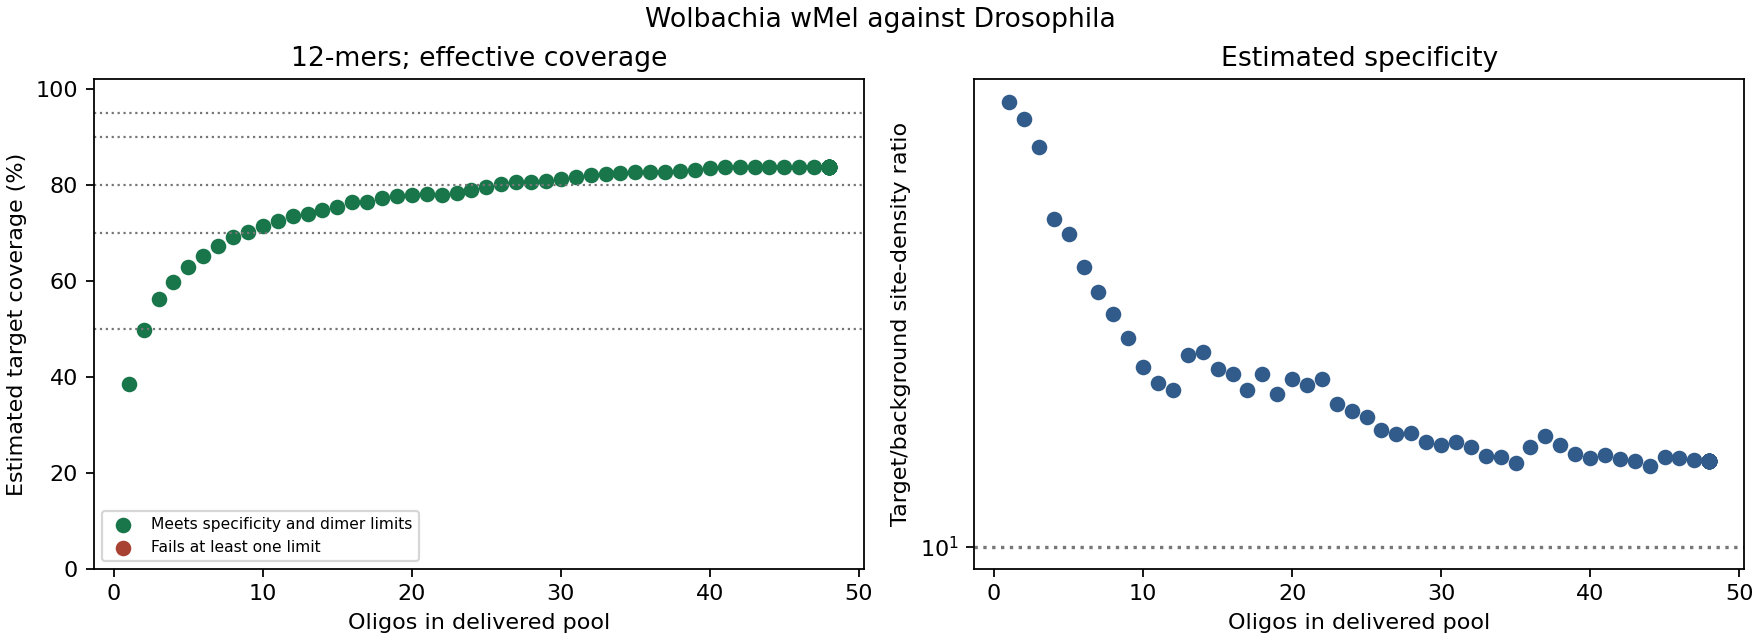

Data behind this chart, as committed beside it:
requested_size, size, coverage, raw_coverage, effective_coverage, selectivity_density, background_sites, eligible, status, primers
1, 1, 0.3854, 0.3855, 0.3854, 75.54, 25, True, evaluated, ACTGGGATGACA
2, 2, 0.4983, 0.4984, 0.4983, 69.71, 29, True, evaluated, ACTGGGATGACA;AATCGCGGTATG
3, 3, 0.5613, 0.5614, 0.5613, 61.49, 45, True, evaluated, ACTGGGATGACA;ACTGGAATGACA;AATCGCGGTATG
4, 4, 0.5975, 0.6014, 0.5975, 44.28, 68, True, evaluated, ACTGGGATGACA;ACTGGAATGACA;AATCGCGGTATG;T…
5, 5, 0.6289, 0.6329, 0.6289, 41.47, 83, True, evaluated, ACTGGGATGACA;CTGGAATGACAC;AATCGCGGTATG;T…
6, 6, 0.6511, 0.6585, 0.6511, 35.58, 98, True, evaluated, ACTGGGATGACA;CTGGAATGACAC;AATCGCGGTATG;T…
7, 7, 0.6719, 0.6771, 0.6719, 31.87, 102, True, evaluated, ACTGGGATGACA;CTGGAATGACAC;AATCGCGGTATG;C…
8, 8, 0.6912, 0.6963, 0.6912, 28.79, 116, True, evaluated, ACTGGGATGACA;CTGGAATGACAC;AATCGCGGTATG;C…
9, 9, 0.7026, 0.7078, 0.7026, 25.8, 124, True, evaluated, ACTGGGATGACA;CTGGAATGACAC;AATCGCGGTATG;C…
10, 10, 0.7138, 0.7192, 0.7138, 22.65, 134, True, evaluated, ACTGGGATGACA;CTGGAATGACAC;AATCGCGGTATG;C…
11, 11, 0.7241, 0.7296, 0.7241, 20.99, 141, True, evaluated, ACTGGGATGACA;CTGGAATGACAC;AATCGCGGTATG;C…
12, 12, 0.7358, 0.7423, 0.7358, 20.36, 144, True, evaluated, ACTGGGATGACA;CTGGAATGACAC;AGTAATAGCAAG;C…
13, 13, 0.7391, 0.7442, 0.7391, 23.83, 135, True, evaluated, ACTGGGATGACA;ACTGGAATGACA;AATCGCGGTATG;C…
14, 14, 0.7468, 0.7518, 0.7468, 24.21, 161, True, evaluated, ACTGGGATGACA;ACTGGAATGACA;AATCGCGGTATG;C…
15, 15, 0.7548, 0.7599, 0.7548, 22.37, 165, True, evaluated, ACTGGGATGACA;ACTGGAATGACA;AATCGCGGTATG;C…
16, 16, 0.7642, 0.7699, 0.7642, 21.86, 171, True, evaluated, ACTGGGATGACA;ACTGGAATGACA;AATCGCGGTATG;C…
17, 17, 0.7644, 0.77, 0.7644, 20.34, 182, True, evaluated, ACTGGGATGACA;ACTGGAATGACA;AATCGCGGTATG;C…
18, 18, 0.7726, 0.7779, 0.7726, 21.95, 192, True, evaluated, ACTGGGATGACA;ACTGGAATGACA;AATCGCGGTATG;C…
19, 19, 0.7774, 0.783, 0.7774, 20.02, 206, True, evaluated, ACTGGGATGACA;ACTGGAATGACA;AATCGCGGTATG;C…
20, 20, 0.7793, 0.7849, 0.7793, 21.46, 213, True, evaluated, ACTGGGATGACA;ACTGGAATGACA;AATCGCGGTATG;C…
21, 21, 0.7817, 0.7858, 0.7817, 20.83, 223, True, evaluated, ACTGGGATGACA;ACTGGAATGACA;AATCGCGGTATG;C…
22, 22, 0.7799, 0.7838, 0.7799, 21.41, 224, True, evaluated, ACTGGGATGACA;ACTGGAATGACA;AATCGCGGTATG;C…
23, 23, 0.7839, 0.7878, 0.7839, 19.11, 243, True, evaluated, ACTGGGATGACA;ACTGGAATGACA;AATCGCGGTATG;C…
24, 24, 0.7895, 0.7936, 0.7895, 18.51, 256, True, evaluated, ACTGGGATGACA;ACTGGAATGACA;AATCGCGGTATG;C…
25, 25, 0.7959, 0.7999, 0.7959, 18.05, 276, True, evaluated, ACTGGGATGACA;ACTGGAATGACA;AATCGCGGTATG;C…
26, 26, 0.8013, 0.8041, 0.8013, 16.96, 291, True, evaluated, ACTGGGATGACA;ACTGGAATGACA;AATCGCGGTATG;C…
27, 27, 0.8055, 0.8088, 0.8055, 16.7, 303, True, evaluated, ACTGGGATGACA;ACTGGAATGACA;AATCGCGGTATG;C…
28, 28, 0.8055, 0.8088, 0.8055, 16.75, 303, True, evaluated, ACTGGGATGACA;ACTGGAATGACA;AATCGCGGTATG;C…
29, 29, 0.809, 0.8118, 0.809, 16.11, 324, True, evaluated, ACTGGGATGACA;ACTGGAATGACA;AATCGCGGTATG;C…
30, 30, 0.8131, 0.8166, 0.8131, 15.89, 336, True, evaluated, ACTGGGATGACA;ACTGGAATGACA;AATCGCGGTATG;C…
31, 31, 0.8167, 0.8201, 0.8167, 16.06, 329, True, evaluated, ACTGGGATGACA;ACTGGAATGACA;ATAAGTAGCGAT;C…
32, 32, 0.8198, 0.8233, 0.8198, 15.7, 339, True, evaluated, ACTGGGATGACA;ACTGGAATGACA;ATAAGTAGCGAT;C…
33, 33, 0.823, 0.8265, 0.823, 15.11, 368, True, evaluated, ACTGGGATGACA;ACTGGAATGACA;ATAAGTAGCGAT;C…
34, 34, 0.8248, 0.8283, 0.8248, 15.02, 373, True, evaluated, ACTGGGATGACA;ACTGGAATGACA;ATAAGTAGCGAT;C…
35, 35, 0.8264, 0.8299, 0.8264, 14.62, 387, True, evaluated, ACTGGGATGACA;ACTGGAATGACA;ATAAGTAGCGAT;C…
36, 36, 0.8273, 0.8309, 0.8273, 15.69, 400, True, evaluated, ACTGGGATGACA;ACTGGAATGACA;ATAAGTAGCGAT;C…
37, 37, 0.8273, 0.8309, 0.8273, 16.51, 411, True, evaluated, ACTGGGATGACA;ACTGGAATGACA;ATAAGTAGCGAT;C…
38, 38, 0.8292, 0.8328, 0.8292, 15.84, 439, True, evaluated, ACTGGGATGACA;ACTGGAATGACA;ATAAGTAGCGAT;C…
39, 39, 0.8311, 0.8347, 0.8311, 15.23, 471, True, evaluated, ACTGGGATGACA;ACTGGAATGACA;ATAAGTAGCGAT;C…
40, 40, 0.8343, 0.8382, 0.8343, 14.93, 508, True, evaluated, ACTGGGATGACA;ACTGGAATGACA;ATAAGTAGCGAT;C…
41, 41, 0.8368, 0.8406, 0.8368, 15.14, 527, True, evaluated, ACTGGGATGACA;ACTGGAATGACA;ATAAGTAGCGAT;C…
42, 42, 0.8378, 0.8416, 0.8378, 14.86, 545, True, evaluated, ACTGGGATGACA;ACTGGAATGACA;ATAAGTAGCGAT;C…
43, 43, 0.8379, 0.8416, 0.8379, 14.73, 557, True, evaluated, ACTGGGATGACA;ACTGGAATGACA;ATAAGTAGCGAT;C…
44, 44, 0.8379, 0.8416, 0.8379, 14.41, 571, True, evaluated, ACTGGGATGACA;ACTGGAATGACA;ATAAGTAGCGAT;C…
45, 45, 0.8379, 0.8416, 0.8379, 15, 584, True, evaluated, ACTGGGATGACA;ACTGGAATGACA;ATAAGTAGCGAT;C…
46, 46, 0.838, 0.8417, 0.838, 14.98, 587, True, evaluated, ACTGGGATGACA;ACTGGAATGACA;ATAAGTAGCGAT;C…
47, 47, 0.8381, 0.8418, 0.8381, 14.8, 610, True, evaluated, ACTGGGATGACA;ACTGGAATGACA;ATAAGTAGCGAT;C…
48, 48, 0.8382, 0.8419, 0.8382, 14.72, 618, True, evaluated, ACTGGGATGACA;ACTGGAATGACA;ATAAGTAGCGAT;C…
49, 48, 0.8382, 0.8419, 0.8382, 14.72, 618, True, evaluated, ACTGGGATGACA;ACTGGAATGACA;ATAAGTAGCGAT;C…
50, 48, 0.8382, 0.8419, 0.8382, 14.72, 618, True, evaluated, ACTGGGATGACA;ACTGGAATGACA;ATAAGTAGCGAT;C…
51, 48, 0.8382, 0.8419, 0.8382, 14.72, 618, True, evaluated, ACTGGGATGACA;ACTGGAATGACA;ATAAGTAGCGAT;C…
52, 48, 0.8382, 0.8419, 0.8382, 14.72, 618, True, evaluated, ACTGGGATGACA;ACTGGAATGACA;ATAAGTAGCGAT;C…
53, 48, 0.8382, 0.8419, 0.8382, 14.72, 618, True, evaluated, ACTGGGATGACA;ACTGGAATGACA;ATAAGTAGCGAT;C…
54, 48, 0.8382, 0.8419, 0.8382, 14.72, 618, True, evaluated, ACTGGGATGACA;ACTGGAATGACA;ATAAGTAGCGAT;C…
55, 48, 0.8382, 0.8419, 0.8382, 14.72, 618, True, evaluated, ACTGGGATGACA;ACTGGAATGACA;ATAAGTAGCGAT;C…
56, 48, 0.8382, 0.8419, 0.8382, 14.72, 618, True, evaluated, ACTGGGATGACA;ACTGGAATGACA;ATAAGTAGCGAT;C…
57, 48, 0.8382, 0.8419, 0.8382, 14.72, 618, True, evaluated, ACTGGGATGACA;ACTGGAATGACA;ATAAGTAGCGAT;C…
58, 48, 0.8382, 0.8419, 0.8382, 14.72, 618, True, evaluated, ACTGGGATGACA;ACTGGAATGACA;ATAAGTAGCGAT;C…
59, 48, 0.8382, 0.8419, 0.8382, 14.72, 618, True, evaluated, ACTGGGATGACA;ACTGGAATGACA;ATAAGTAGCGAT;C…
60, 48, 0.8382, 0.8419, 0.8382, 14.72, 618, True, evaluated, ACTGGGATGACA;ACTGGAATGACA;ATAAGTAGCGAT;C…
... 4 more rows
